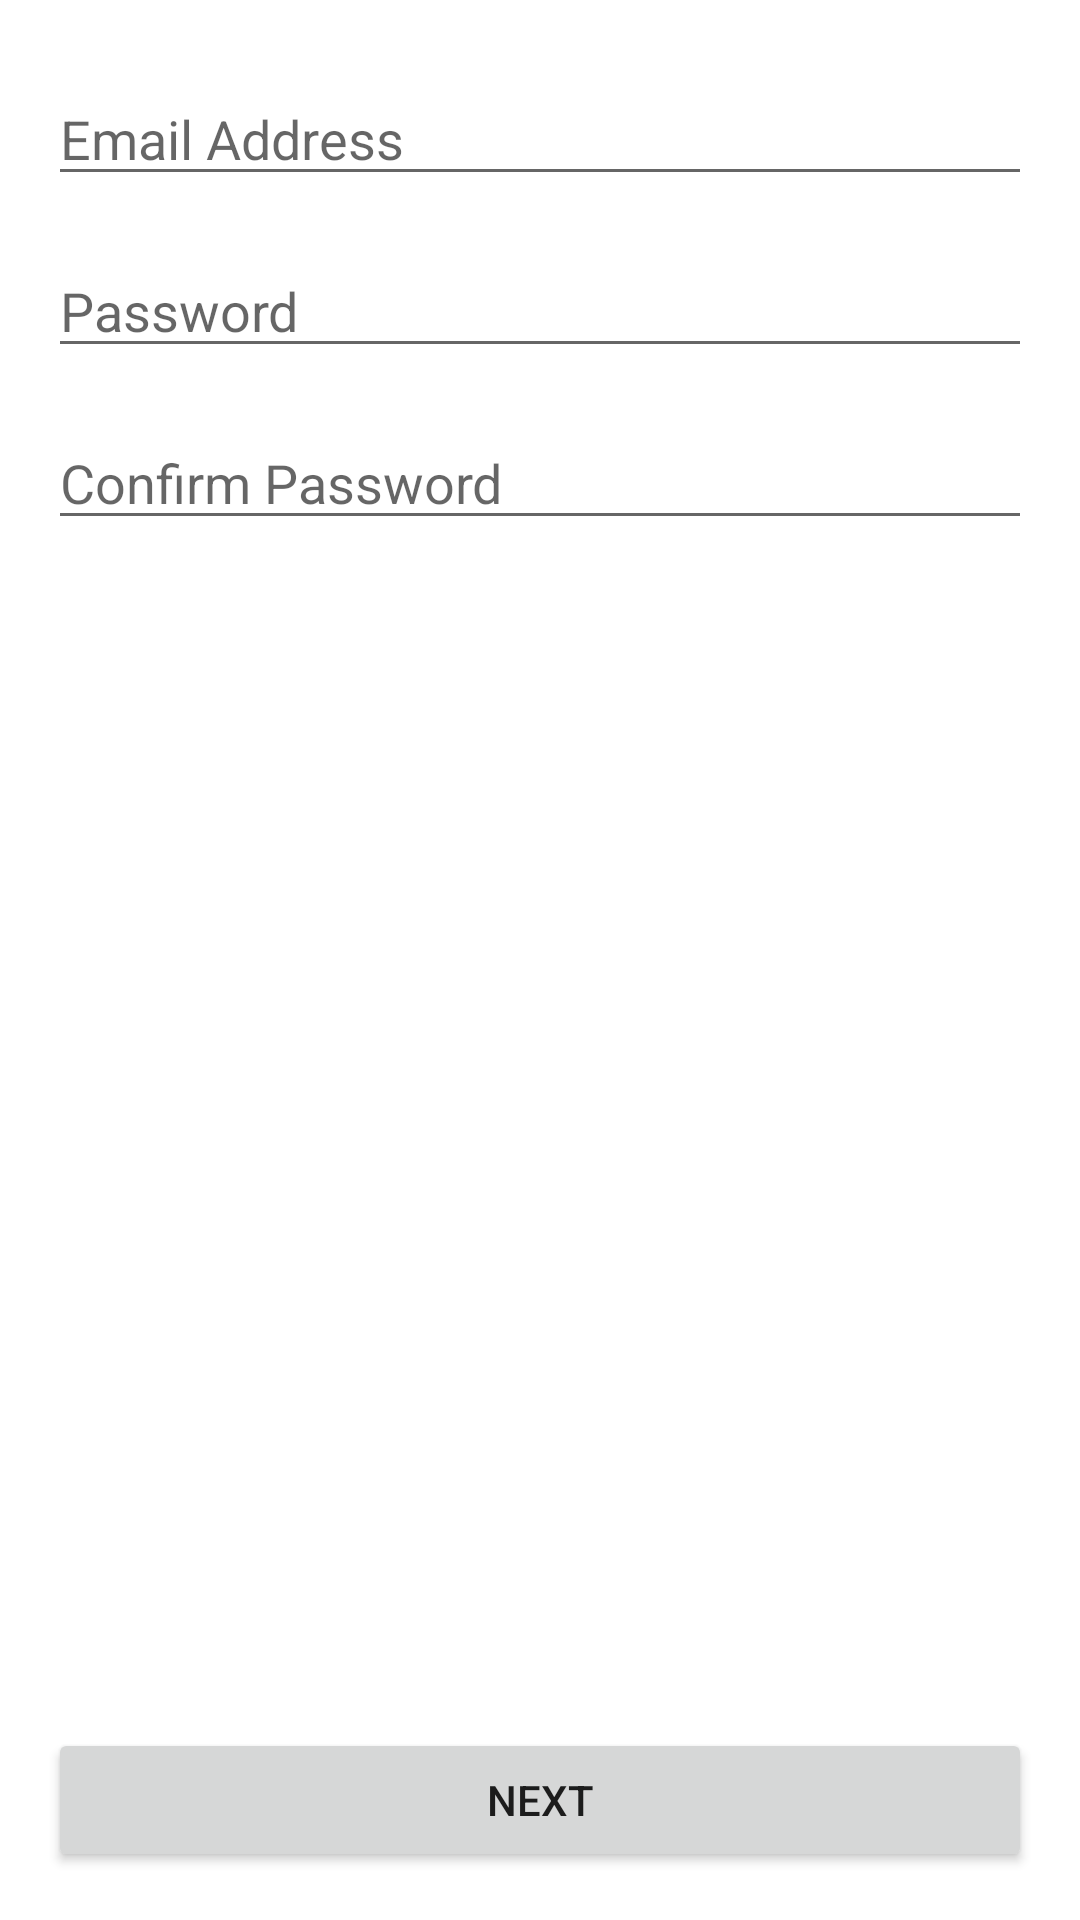

Write the Android layout XML for this screen, with the resource values it uses.
<!-- AndroidManifest.xml: application theme Theme.RateMyToilet -->
<!-- res/layout/activity_register_email.xml -->
<?xml version="1.0" encoding="utf-8"?>
<androidx.constraintlayout.widget.ConstraintLayout xmlns:android="http://schemas.android.com/apk/res/android"
    xmlns:app="http://schemas.android.com/apk/res-auto"
    xmlns:tools="http://schemas.android.com/tools"
    android:layout_width="match_parent"
    android:layout_height="match_parent"
    android:padding="16dp"
    tools:context=".launch.RegisterEmailActivity">

    <LinearLayout
        android:id="@+id/linearLayout"
        android:layout_width="match_parent"
        android:layout_height="wrap_content"
        android:orientation="vertical"
        app:layout_constraintEnd_toEndOf="parent"
        app:layout_constraintStart_toStartOf="parent"
        app:layout_constraintTop_toTopOf="parent">

        <EditText
            android:id="@+id/email_edit_text"
            android:layout_width="match_parent"
            android:layout_height="wrap_content"
            android:layout_marginVertical="8dp"
            android:inputType="textEmailAddress"
            android:hint="@string/email" />

        <EditText
            android:id="@+id/password_edit_text"
            android:layout_width="match_parent"
            android:layout_height="wrap_content"
            android:layout_marginVertical="8dp"
            android:inputType="textPassword"
            android:hint="@string/password" />

        <EditText
            android:id="@+id/confirm_password_edit_text"
            android:layout_width="match_parent"
            android:layout_height="wrap_content"
            android:layout_marginVertical="8dp"
            android:inputType="textPassword"
            android:hint="@string/confirm_password" />

    </LinearLayout>

    <Button
        android:layout_width="match_parent"
        android:layout_height="wrap_content"
        app:layout_constraintBottom_toBottomOf="parent"
        android:onClick="onRegisterEmailClick"
        android:text="@string/next"/>

</androidx.constraintlayout.widget.ConstraintLayout>
<!-- resources referenced by this layout -->
<resources>
  <string name="confirm_password">Confirm Password</string>
  <string name="email">Email Address</string>
  <string name="next">Next</string>
  <string name="password">Password</string>
  <style name="Theme.RateMyToilet" parent="Theme.MaterialComponents.Light.DarkActionBar">
          
          <item name="colorPrimary">#9754CB</item>
          <item name="colorPrimaryVariant">@color/purple_700</item>
          <item name="colorOnPrimary">@color/white</item>
          
          <item name="colorSecondary">@color/teal_200</item>
          <item name="colorSecondaryVariant">@color/teal_700</item>
          <item name="colorOnSecondary">@color/black</item>
          
          <item name="android:statusBarColor" tools:targetApi="l">?attr/colorPrimaryVariant</item>
          <item name="toolbarStyle">@style/Toolbar</item>
          
  
      </style>
  <color name="purple_700">#FF3700B3</color>
  <color name="white">#FFFFFFFF</color>
  <color name="teal_200">#FF03DAC5</color>
  <color name="teal_700">#FF018786</color>
  <color name="black">#FF000000</color>
  <style name="Toolbar" parent="Widget.AppCompat.Toolbar">
      </style>
</resources>
